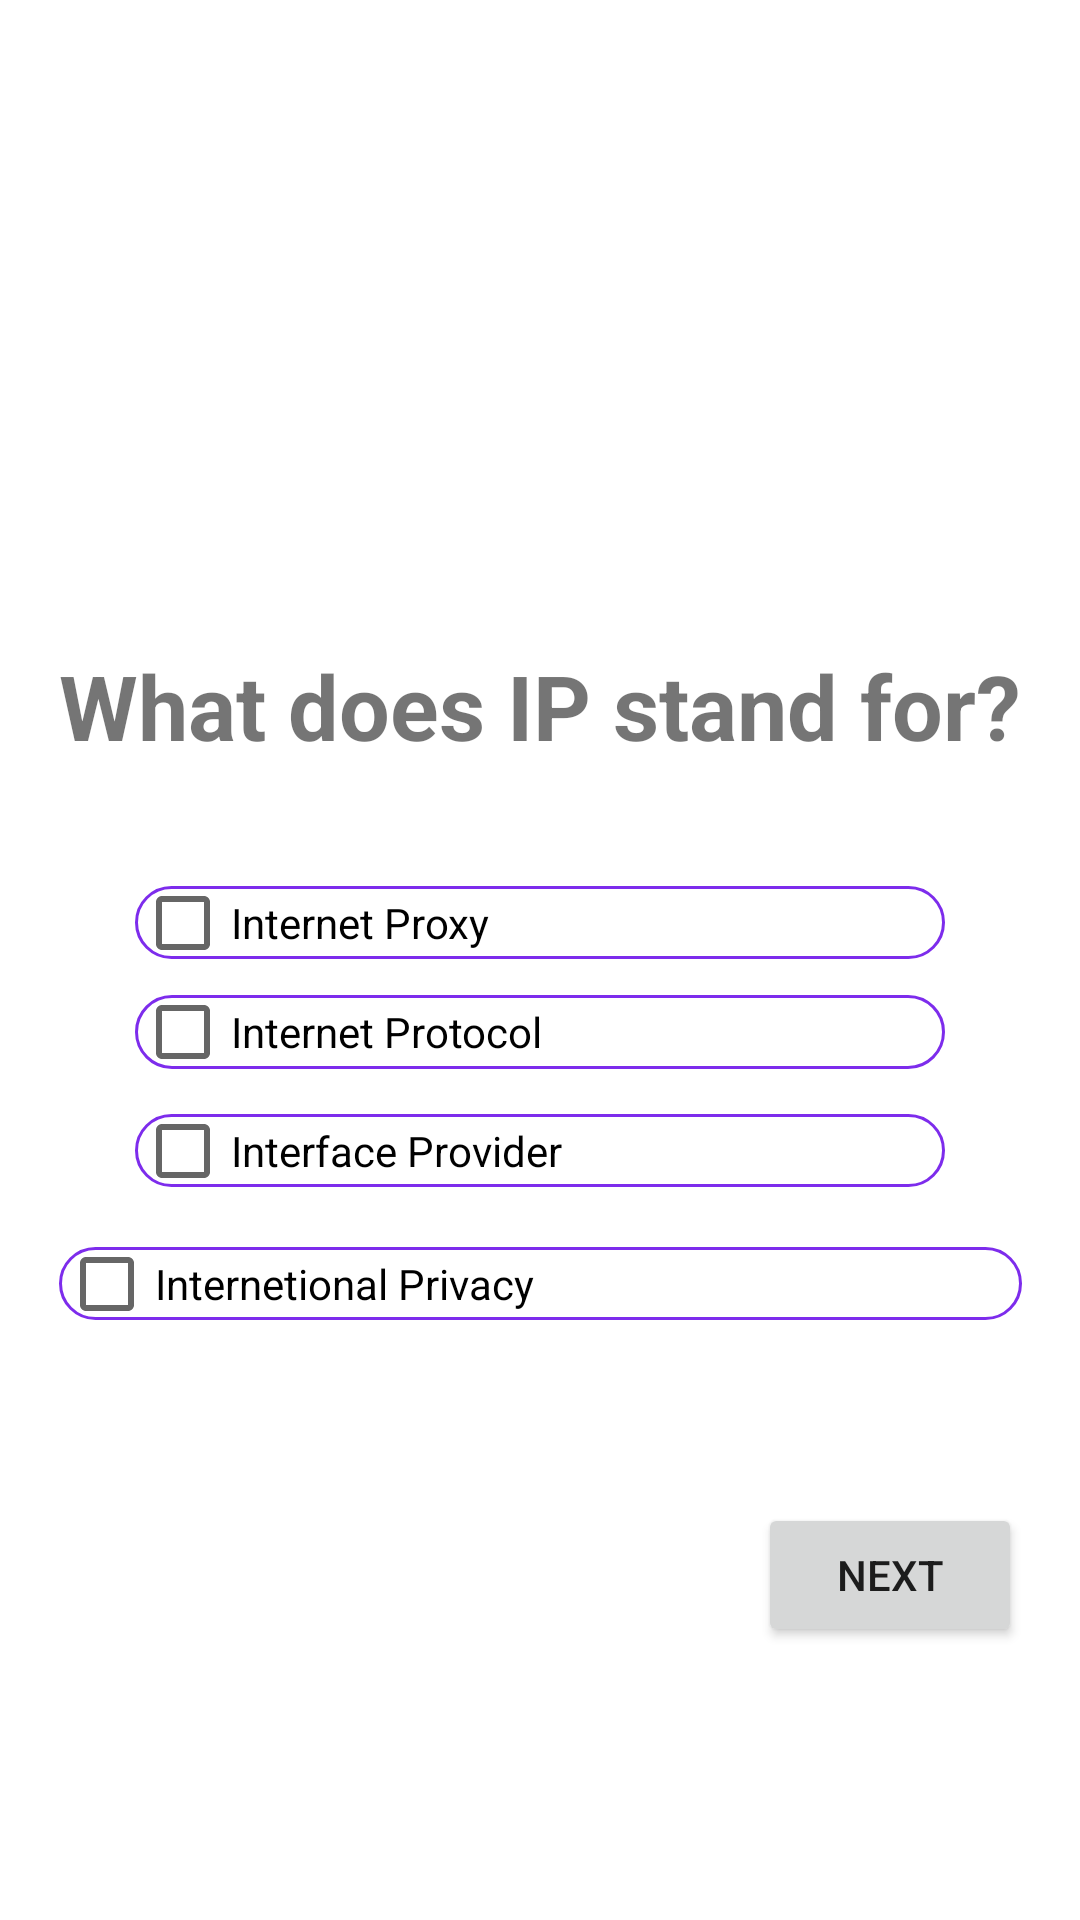

Reconstruct the res/layout file that produces this screen, plus the resources it refers to.
<!-- AndroidManifest.xml: application theme Theme.EduFutureDemo -->
<!-- res/layout/activity_quiz.xml -->
<?xml version="1.0" encoding="utf-8"?>
<androidx.constraintlayout.widget.ConstraintLayout xmlns:android="http://schemas.android.com/apk/res/android"
    xmlns:app="http://schemas.android.com/apk/res-auto"
    xmlns:tools="http://schemas.android.com/tools"
    android:layout_width="match_parent"
    android:layout_height="match_parent"
    tools:context=".quiz">


    <TextView
        android:id="@+id/textView7"
        android:layout_width="wrap_content"
        android:layout_height="wrap_content"
        android:layout_marginTop="215dp"
        android:layout_marginBottom="40dp"
        android:text="What does IP stand for?"
        android:textSize="30sp"
        android:textStyle="bold"
        app:layout_constraintBottom_toTopOf="@+id/checkA"
        app:layout_constraintEnd_toEndOf="parent"
        app:layout_constraintStart_toStartOf="parent"
        app:layout_constraintTop_toTopOf="parent" />

    <CheckBox
        android:id="@+id/checkA"
        android:layout_width="0dp"
        android:layout_height="0dp"
        android:layout_marginStart="45dp"
        android:layout_marginEnd="45dp"
        android:layout_marginBottom="12dp"
        android:background="@drawable/edittext_background"
        android:text="Internet Proxy"
        app:layout_constraintBottom_toTopOf="@+id/checkB"
        app:layout_constraintEnd_toEndOf="parent"
        app:layout_constraintStart_toStartOf="parent"
        app:layout_constraintTop_toBottomOf="@+id/textView7" />

    <CheckBox
        android:id="@+id/checkB"
        android:layout_width="0dp"
        android:layout_height="0dp"
        android:layout_marginStart="45dp"
        android:layout_marginEnd="45dp"
        android:layout_marginBottom="15dp"
        android:background="@drawable/edittext_background"
        android:text="Internet Protocol"
        app:layout_constraintBottom_toTopOf="@+id/checkC"
        app:layout_constraintEnd_toEndOf="parent"
        app:layout_constraintStart_toStartOf="parent"
        app:layout_constraintTop_toBottomOf="@+id/checkA" />

    <CheckBox
        android:id="@+id/checkC"
        android:layout_width="0dp"
        android:layout_height="0dp"
        android:layout_marginStart="45dp"
        android:layout_marginEnd="45dp"
        android:layout_marginBottom="20dp"
        android:background="@drawable/edittext_background"
        android:text="Interface Provider"
        app:layout_constraintBottom_toTopOf="@+id/checkD"
        app:layout_constraintEnd_toEndOf="parent"
        app:layout_constraintStart_toStartOf="parent"
        app:layout_constraintTop_toBottomOf="@+id/checkB" />

    <CheckBox
        android:id="@+id/checkD"
        android:layout_width="321dp"
        android:layout_height="0dp"
        android:layout_marginBottom="200dp"
        android:background="@drawable/edittext_background"
        android:text="Internetional Privacy"
        app:layout_constraintBottom_toBottomOf="parent"
        app:layout_constraintEnd_toEndOf="@+id/checkC"
        app:layout_constraintStart_toStartOf="@+id/checkC"
        app:layout_constraintTop_toBottomOf="@+id/checkC" />

    <Button
        android:id="@+id/button"
        android:layout_width="wrap_content"
        android:layout_height="wrap_content"
        android:layout_marginBottom="91dp"
        android:drawableRight="@drawable/baseline_play_arrow_24"
        android:text="next"
        app:layout_constraintBottom_toBottomOf="parent"
        app:layout_constraintEnd_toEndOf="@+id/checkD" />


</androidx.constraintlayout.widget.ConstraintLayout>
<!-- resources referenced by this layout -->
<resources>
  <!-- drawable edittext_background (drawable) -->
  <?xml version="1.0" encoding="utf-8"?>
  <shape xmlns:android="http://schemas.android.com/apk/res/android">
  
   <stroke android:color="#7D2CEC" android:width="1dp" ></stroke>
   <corners android:radius="15dp"/>
  
  </shape>
  <style name="Theme.EduFutureDemo" parent="Theme.MaterialComponents.DayNight.DarkActionBar">
          
          <item name="colorPrimary">@color/purple_500</item>
          <item name="colorPrimaryVariant">@color/purple_700</item>
          <item name="colorOnPrimary">@color/white</item>
          
          <item name="colorSecondary">@color/teal_200</item>
          <item name="colorSecondaryVariant">@color/teal_700</item>
          <item name="colorOnSecondary">@color/black</item>
          
          <item name="android:statusBarColor">?attr/colorPrimaryVariant</item>
          
      </style>
  <!-- not gathered from this repository: default colours our renderer supplied (Android Studio template values) -->
  <color name="purple_500">#FF6200EE</color>
  <color name="purple_700">#FF3700B3</color>
  <color name="teal_200">#FF03DAC5</color>
  <color name="teal_700">#FF018786</color>
  <color name="black">#FF000000</color>
  <color name="white">#FFFFFFFF</color>
</resources>
